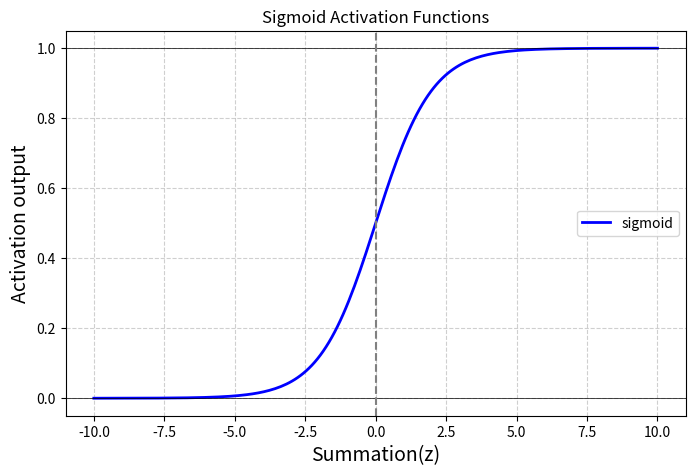

Write Python code to recreate this figure.
import math
import matplotlib.pyplot as plt
import numpy as np

def sigmoid(z):
    return 1 / (1+math.exp(-z))

def neuron_forward(inputs,weights,bias,activation_func):

    print("inputs(x):",inputs)
    print("weights(w):",weights)
    print("bias(b):",bias)

    z = sum(w*x for w,x in zip(weights,inputs))+bias
    print("Summation(z = w.x + b):",z)

    y_hat = activation_func(z)
    print(f"Activation function : {activation_func.__name__}")
    print("Output(y^):",y_hat)

    return z , y_hat

def plot_sigmoid_relu():

    z_values = np.linspace(-10,10,200)

    sigmoid_values = 1/(1 + np.exp(-z_values))
   
    plt.figure(figsize=(8,5))

    plt.plot(z_values,sigmoid_values,label="sigmoid",linewidth=2,color="blue")
    
    plt.axhline(y=0,color="black",linewidth=0.5)
    plt.axhline(y=1,color="black",linewidth=0.5)
    plt.axvline(x=0,color ="gray",linestyle="--")

    plt.title("Sigmoid Activation Functions")
    plt.xlabel("Summation(z)",fontsize=14)
    plt.ylabel("Activation output",fontsize=14)

    plt.grid(True,linestyle="--",alpha=0.6)

    plt.legend()
    plt.show()
    
def main():
    inputs = [1.0, 2.0 , 3.0]
    weights = [0.6 ,0.4 ,-0.2]
    bias = 0.5
    
    z,y_hat = neuron_forward(inputs,weights,bias,sigmoid)

    plot_sigmoid_relu()

if __name__ =="__main__":
    main()
